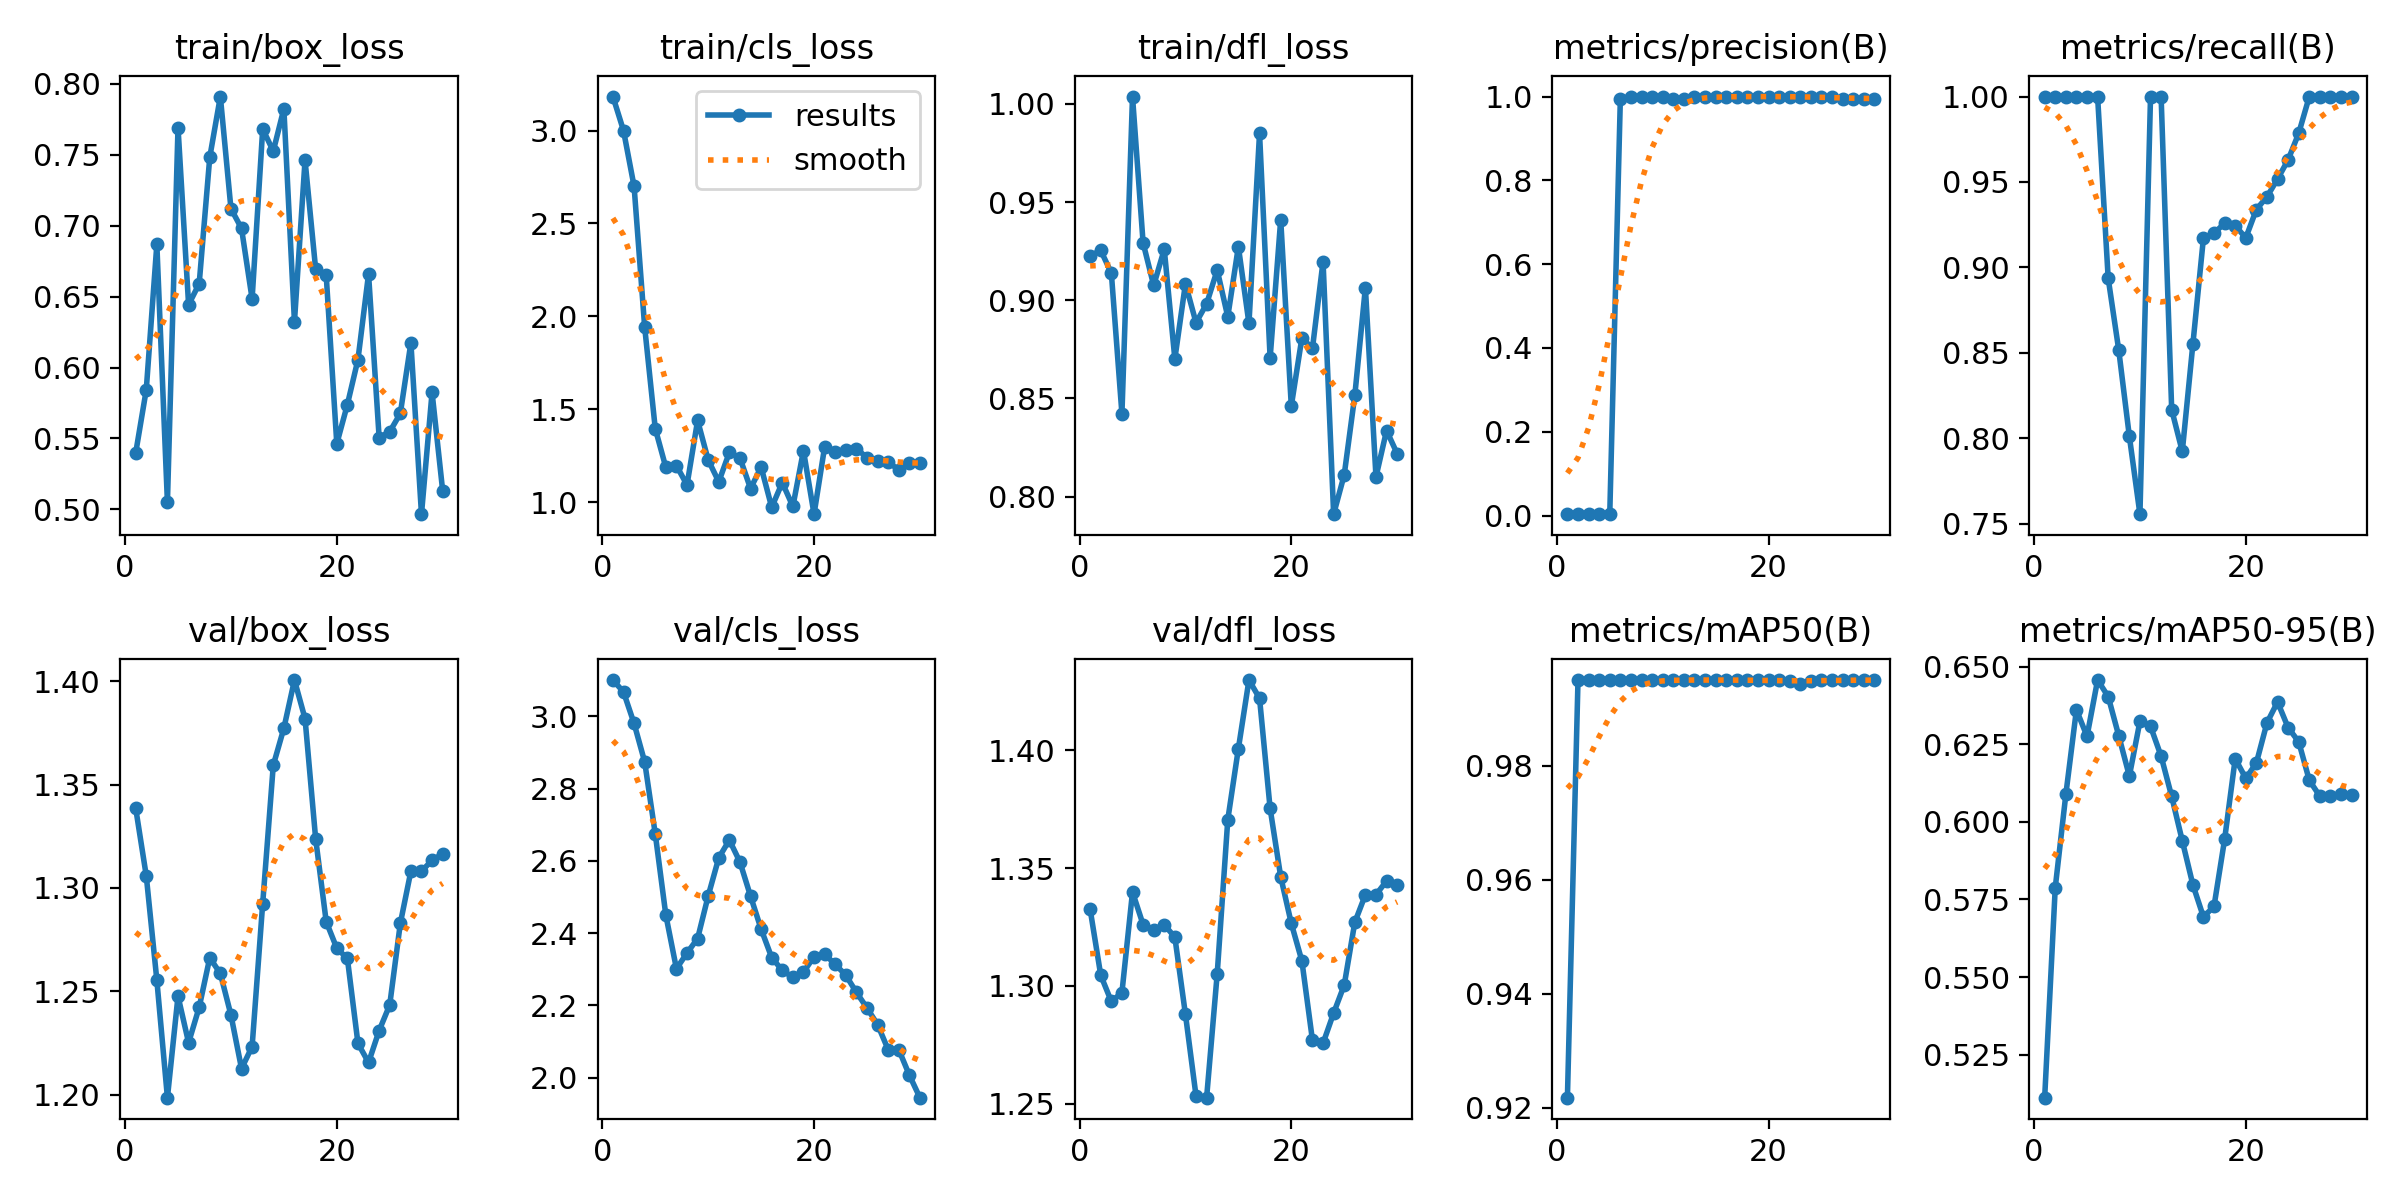

The file beside this chart, header and first rows:
epoch, time, train/box_loss, train/cls_loss, train/dfl_loss, metrics/precision(B), metrics/recall(B), metrics/mAP50(B), metrics/mAP50-95(B), val/box_loss, val/cls_loss, val/dfl_loss, lr/pg0, lr/pg1, lr/pg2
1, 28.4, 0.5396, 3.183, 0.9226, 0.00333, 1, 0.9217, 0.5111, 1.339, 3.1, 1.332, 2e-05, 2e-05, 2e-05
2, 54.3, 0.5843, 3, 0.9254, 0.00333, 1, 0.995, 0.5788, 1.306, 3.067, 1.304, 5.802e-05, 5.802e-05, 5.802e-05
3, 76.88, 0.6868, 2.7, 0.9138, 0.00333, 1, 0.995, 0.6088, 1.255, 2.98, 1.293, 9.34e-05, 9.34e-05, 9.34e-05
4, 97.8, 0.505, 1.942, 0.8422, 0.00333, 1, 0.995, 0.6361, 1.199, 2.874, 1.297, 0.0001261, 0.0001261, 0.0001261
5, 119.8, 0.7692, 1.396, 1.004, 0.00333, 1, 0.995, 0.6275, 1.248, 2.674, 1.34, 0.0001562, 0.0001562, 0.0001562
6, 145.7, 0.6443, 1.187, 0.9292, 0.9949, 1, 0.995, 0.6457, 1.225, 2.45, 1.326, 0.0001837, 0.0001837, 0.0001837
7, 169.5, 0.6591, 1.197, 0.9075, 1, 0.8936, 0.995, 0.6404, 1.242, 2.301, 1.324, 0.0002085, 0.0002085, 0.0002085
8, 189.3, 0.7482, 1.093, 0.9259, 1, 0.8515, 0.995, 0.6277, 1.266, 2.345, 1.326, 0.0002307, 0.0002307, 0.0002307
9, 210.3, 0.791, 1.44, 0.8701, 1, 0.8011, 0.995, 0.6147, 1.259, 2.385, 1.321, 0.0002502, 0.0002502, 0.0002502
10, 232.4, 0.712, 1.227, 0.9084, 1, 0.7555, 0.995, 0.6324, 1.239, 2.503, 1.288, 0.0002671, 0.0002671, 0.0002671
11, 254, 0.698, 1.11, 0.8886, 0.9949, 1, 0.995, 0.6308, 1.213, 2.608, 1.253, 0.0002814, 0.0002814, 0.0002814
12, 273.8, 0.6484, 1.268, 0.8982, 0.9939, 1, 0.995, 0.6211, 1.223, 2.658, 1.252, 0.000293, 0.000293, 0.000293
13, 295.5, 0.7681, 1.238, 0.9154, 1, 0.8166, 0.995, 0.6082, 1.292, 2.597, 1.305, 0.000302, 0.000302, 0.000302
14, 317.2, 0.7525, 1.074, 0.8916, 1, 0.7922, 0.995, 0.5939, 1.359, 2.502, 1.371, 0.0003083, 0.0003083, 0.0003083
15, 339.3, 0.7824, 1.189, 0.9273, 1, 0.855, 0.995, 0.5797, 1.377, 2.411, 1.401, 0.000312, 0.000312, 0.000312
16, 361.9, 0.6322, 0.9728, 0.8882, 1, 0.9173, 0.995, 0.5693, 1.4, 2.332, 1.43, 0.0003131, 0.0003131, 0.0003131
17, 384.6, 0.7461, 1.105, 0.985, 1, 0.92, 0.995, 0.5728, 1.382, 2.297, 1.422, 0.0003115, 0.0003115, 0.0003115
18, 406.6, 0.6696, 0.9772, 0.8705, 1, 0.9258, 0.995, 0.5944, 1.324, 2.277, 1.375, 0.0003073, 0.0003073, 0.0003073
19, 428, 0.665, 1.278, 0.9411, 1, 0.9244, 0.995, 0.6203, 1.284, 2.292, 1.346, 0.0003004, 0.0003004, 0.0003004
20, 449.5, 0.5463, 0.9356, 0.8461, 1, 0.9173, 0.995, 0.614, 1.271, 2.335, 1.327, 0.0002909, 0.0002909, 0.0002909
21, 471.2, 0.5739, 1.297, 0.8808, 1, 0.9339, 0.995, 0.619, 1.266, 2.341, 1.311, 0.0002788, 0.0002788, 0.0002788
22, 496.1, 0.6057, 1.272, 0.8756, 1, 0.9413, 0.9948, 0.6319, 1.225, 2.313, 1.277, 0.000264, 0.000264, 0.000264
23, 517.6, 0.6659, 1.281, 0.9197, 1, 0.9517, 0.9943, 0.6386, 1.216, 2.283, 1.276, 0.0002466, 0.0002466, 0.0002466
24, 539.7, 0.5506, 1.289, 0.791, 1, 0.963, 0.9948, 0.6303, 1.231, 2.236, 1.288, 0.0002265, 0.0002265, 0.0002265
25, 561.5, 0.5547, 1.24, 0.8111, 1, 0.9785, 0.995, 0.6258, 1.243, 2.193, 1.3, 0.0002038, 0.0002038, 0.0002038
26, 582, 0.5676, 1.223, 0.8515, 0.9994, 1, 0.995, 0.6134, 1.283, 2.147, 1.327, 0.0001785, 0.0001785, 0.0001785
27, 603.3, 0.6175, 1.216, 0.9064, 0.9941, 1, 0.995, 0.6082, 1.308, 2.078, 1.339, 0.0001505, 0.0001505, 0.0001505
28, 625.7, 0.4966, 1.174, 0.81, 0.9941, 1, 0.995, 0.6082, 1.308, 2.078, 1.339, 0.0001199, 0.0001199, 0.0001199
29, 647.8, 0.5825, 1.211, 0.8336, 0.9942, 1, 0.995, 0.6089, 1.313, 2.007, 1.345, 8.664e-05, 8.664e-05, 8.664e-05
30, 670, 0.5132, 1.21, 0.8219, 0.9948, 1, 0.995, 0.6086, 1.317, 1.944, 1.343, 5.074e-05, 5.074e-05, 5.074e-05
